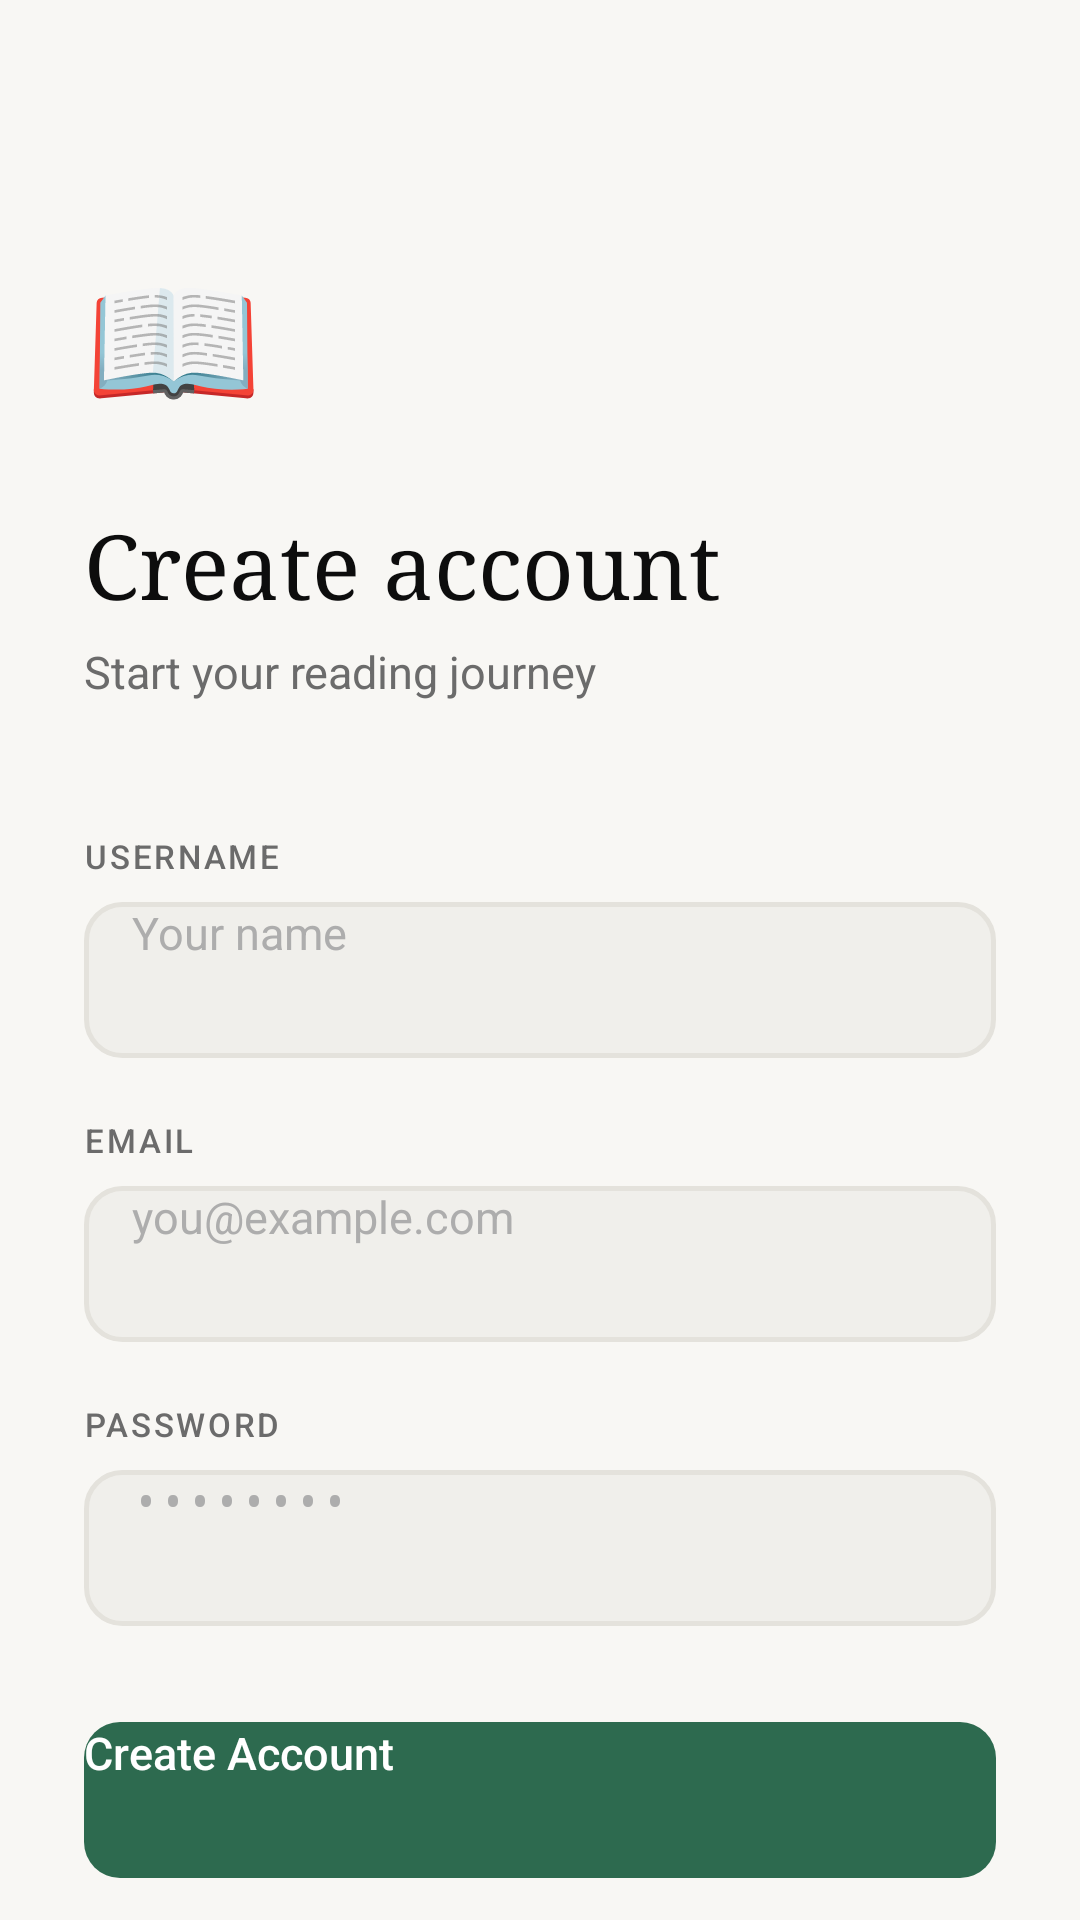

Layout XML and referenced resources for this Android screen:
<!-- AndroidManifest.xml: application theme Theme.Book_Recommendation_Diary -->
<!-- res/layout/activity_register.xml -->
<?xml version="1.0" encoding="utf-8"?>
<ScrollView xmlns:android="http://schemas.android.com/apk/res/android"
    android:layout_width="match_parent"
    android:layout_height="match_parent"
    android:background="@color/bg_primary"
    android:fillViewport="true">

    <LinearLayout
        android:layout_width="match_parent"
        android:layout_height="wrap_content"
        android:orientation="vertical"
        android:paddingHorizontal="28dp"
        android:paddingTop="80dp"
        android:paddingBottom="40dp">

        <TextView
            android:layout_width="wrap_content"
            android:layout_height="wrap_content"
            android:text="📖"
            android:textSize="48sp"
            android:layout_marginBottom="24dp" />

        <TextView
            android:layout_width="wrap_content"
            android:layout_height="wrap_content"
            android:text="Create account"
            android:textColor="@color/text_primary"
            android:textSize="30sp"
            android:fontFamily="serif"
            android:layout_marginBottom="6dp" />

        <TextView
            android:layout_width="wrap_content"
            android:layout_height="wrap_content"
            android:text="Start your reading journey"
            android:textColor="@color/text_secondary"
            android:textSize="15sp"
            android:layout_marginBottom="44dp" />

        <TextView
            android:layout_width="wrap_content"
            android:layout_height="wrap_content"
            android:text="USERNAME"
            android:textColor="@color/text_secondary"
            android:textSize="11sp"
            android:fontFamily="sans-serif-medium"
            android:letterSpacing="0.08"
            android:layout_marginBottom="8dp" />

        <EditText
            android:id="@+id/etUsername"
            android:layout_width="match_parent"
            android:layout_height="52dp"
            android:paddingHorizontal="16dp"
            android:background="@drawable/bg_input_field"
            android:hint="Your name"
            android:textColorHint="@color/text_hint"
            android:textColor="@color/text_primary"
            android:textSize="15sp"
            android:inputType="textPersonName"
            android:layout_marginBottom="20dp" />

        <TextView
            android:layout_width="wrap_content"
            android:layout_height="wrap_content"
            android:text="EMAIL"
            android:textColor="@color/text_secondary"
            android:textSize="11sp"
            android:fontFamily="sans-serif-medium"
            android:letterSpacing="0.08"
            android:layout_marginBottom="8dp" />

        <EditText
            android:id="@+id/etEmail"
            android:layout_width="match_parent"
            android:layout_height="52dp"
            android:paddingHorizontal="16dp"
            android:background="@drawable/bg_input_field"
            android:hint="you@example.com"
            android:textColorHint="@color/text_hint"
            android:textColor="@color/text_primary"
            android:textSize="15sp"
            android:inputType="textEmailAddress"
            android:layout_marginBottom="20dp" />

        <TextView
            android:layout_width="wrap_content"
            android:layout_height="wrap_content"
            android:text="PASSWORD"
            android:textColor="@color/text_secondary"
            android:textSize="11sp"
            android:fontFamily="sans-serif-medium"
            android:letterSpacing="0.08"
            android:layout_marginBottom="8dp" />

        <EditText
            android:id="@+id/etPassword"
            android:layout_width="match_parent"
            android:layout_height="52dp"
            android:paddingHorizontal="16dp"
            android:background="@drawable/bg_input_field"
            android:hint="••••••••"
            android:textColorHint="@color/text_hint"
            android:textColor="@color/text_primary"
            android:textSize="15sp"
            android:inputType="textPassword"
            android:layout_marginBottom="32dp" />

        <Button
            android:id="@+id/btnRegister"
            android:layout_width="match_parent"
            android:layout_height="52dp"
            android:background="@drawable/bg_button_primary"
            android:text="Create Account"
            android:textColor="@color/white"
            android:textSize="15sp"
            android:fontFamily="sans-serif-medium"
            android:stateListAnimator="@null"
            android:layout_marginBottom="28dp" />

        <TextView
            android:id="@+id/tvLogin"
            android:layout_width="match_parent"
            android:layout_height="wrap_content"
            android:text="Already have an account? Login"
            android:textColor="@color/accent"
            android:textSize="14sp"
            android:gravity="center"
            android:fontFamily="sans-serif-medium" />

    </LinearLayout>
</ScrollView>
<!-- resources referenced by this layout -->
<resources>
  <color name="accent">#2D6A4F</color>
  <color name="bg_primary">#F8F7F4</color>
  <color name="text_hint">#ADADAD</color>
  <color name="text_primary">#0D0D0D</color>
  <color name="text_secondary">#6B6B6B</color>
  <color name="white">#FFFFFF</color>
  <!-- drawable bg_button_primary (drawable) -->
  <?xml version="1.0" encoding="utf-8"?>
  <selector xmlns:android="http://schemas.android.com/apk/res/android">
      <item android:state_pressed="true">
          <shape android:shape="rectangle">
              <solid android:color="#245C43" />
              <corners android:radius="12dp" />
          </shape>
      </item>
      <item>
          <shape android:shape="rectangle">
              <solid android:color="@color/accent" />
              <corners android:radius="12dp" />
          </shape>
      </item>
  </selector>
  <!-- drawable bg_input_field (drawable) -->
  <?xml version="1.0" encoding="utf-8"?>
  <shape xmlns:android="http://schemas.android.com/apk/res/android"
      android:shape="rectangle">
      <solid android:color="@color/bg_input" />
      <corners android:radius="12dp" />
      <stroke
          android:width="1.5dp"
          android:color="@color/border" />
  </shape>
  <style name="Theme.Book_Recommendation_Diary" parent="Theme.AppCompat.Light.NoActionBar">
          <item name="colorPrimary">@color/accent</item>
          <item name="colorPrimaryVariant">@color/accent</item>
          <item name="colorOnPrimary">@color/white</item>
          <item name="colorSecondary">@color/accent_light</item>
          <item name="android:windowBackground">@color/bg_primary</item>
          <item name="android:statusBarColor">@color/bg_primary</item>
          <item name="android:navigationBarColor">@color/bg_primary</item>
          <item name="android:windowLightStatusBar">true</item>
      </style>
  <color name="bg_input">#F0EFEB</color>
  <color name="border">#E4E2DC</color>
  <color name="accent_light">#52B788</color>
</resources>
